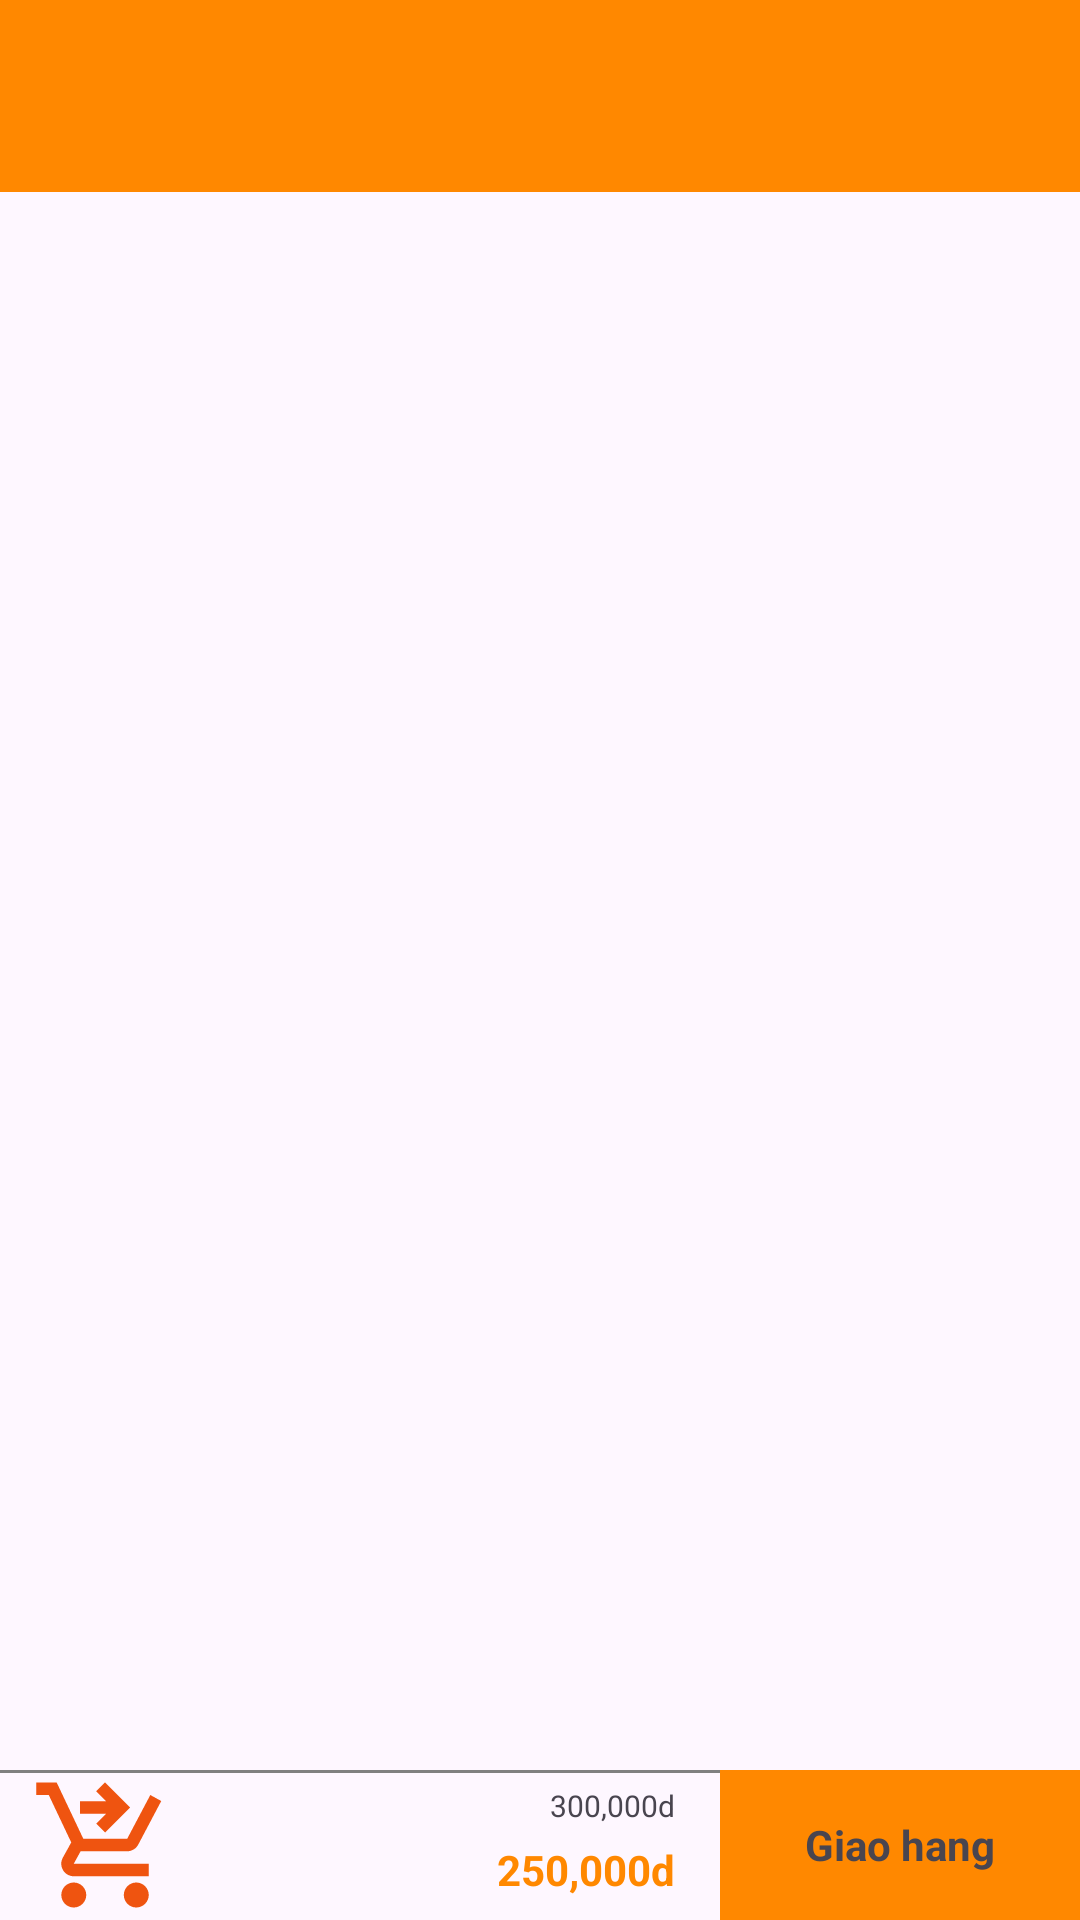

The Android layout XML behind this screen, and the referenced resources:
<!-- AndroidManifest.xml: activity theme Theme.Material3.Light.NoActionBar -->
<!-- res/layout/activity_cart.xml -->
<?xml version="1.0" encoding="utf-8"?>
<androidx.constraintlayout.widget.ConstraintLayout xmlns:android="http://schemas.android.com/apk/res/android"
    android:layout_width="match_parent"
    android:layout_height="match_parent"
    xmlns:app="http://schemas.android.com/apk/res-auto">

    <com.google.android.material.appbar.AppBarLayout
        android:id="@+id/cart_AppBar"
        android:layout_width="match_parent"
        android:layout_height="wrap_content"
        app:layout_constraintTop_toTopOf="parent">

        <com.google.android.material.appbar.MaterialToolbar
            android:id="@+id/toolbar"
            android:background="@color/holo_orange_dark"
            app:titleTextColor="@color/white"
            app:titleCentered="true"
            android:layout_width="match_parent"
            android:layout_height="?attr/actionBarSize" />
    </com.google.android.material.appbar.AppBarLayout>
    <TextView
        android:id="@+id/txt_cart_empty"
        android:layout_width="wrap_content"
        android:layout_height="wrap_content"
        android:text="Giỏ hàng của bạn đang rỗng!"
        android:textColor="@color/black"
        android:visibility="invisible"
        android:textSize="@dimen/sp_16"
        android:textAlignment="center"
        app:layout_constraintTop_toTopOf="parent"
        app:layout_constraintStart_toStartOf="parent"
        app:layout_constraintEnd_toEndOf="parent"
        app:layout_constraintBottom_toBottomOf="parent"
        android:textStyle="bold" />
    <androidx.core.widget.NestedScrollView
        android:layout_width="match_parent"
        android:layout_height="wrap_content"
        app:layout_constraintTop_toBottomOf="@id/cart_AppBar">

        <androidx.recyclerview.widget.RecyclerView
            android:id="@+id/cart_rcv"
            android:layout_width="match_parent"
            android:layout_height="wrap_content" />
    </androidx.core.widget.NestedScrollView>


    <ImageView
        android:id="@+id/cartImg"
        android:layout_width="50dp"
        android:layout_height="50dp"
        app:layout_constraintStart_toStartOf="parent"
        app:layout_constraintBottom_toBottomOf="parent"
        android:src="@drawable/delivery_icon"
        android:layout_marginLeft="@dimen/dp_10" />

    <View
        android:id="@+id/cart_view"
        android:layout_width="match_parent"
        android:layout_height="1dp"
        app:layout_constraintTop_toTopOf="@id/cart_btnDelivery"
        android:background="@color/gray" />

    <TextView
        android:id="@+id/cart_btnDelivery"
        android:layout_width="120dp"
        android:layout_height="50dp"
        app:layout_constraintEnd_toEndOf="parent"
        app:layout_constraintBottom_toBottomOf="parent"
        android:text="Giao hang"
        android:textStyle="bold"
        android:textSize="@dimen/sp_14"
        android:gravity="center"
        android:background="@color/holo_orange_dark" />
    <LinearLayout
        android:id="@+id/cartLinear"
        android:layout_width="wrap_content"
        android:layout_height="50dp"
        android:orientation="vertical"
        app:layout_constraintBottom_toBottomOf="parent"
        android:layout_marginRight="@dimen/dp_10"
        android:padding="@dimen/dp_5"
        app:layout_constraintRight_toLeftOf="@id/cart_btnDelivery">


        <TextView
            android:id="@+id/cart_TotalOPrice"
            android:layout_width="match_parent"
            android:layout_height="wrap_content"
            android:text="300,000d"
            android:gravity="right"
            android:textSize="@dimen/dp_10"/>
        <TextView
            android:id="@+id/cart_totalSPrice"
            android:layout_width="match_parent"
            android:layout_height="wrap_content"
            android:layout_marginTop="@dimen/dp_5"
            android:textStyle="bold"
            android:textColor="@color/holo_orange_dark"
            android:text="250,000d">

        </TextView>

    </LinearLayout>

</androidx.constraintlayout.widget.ConstraintLayout>
<!-- resources referenced by this layout -->
<resources>
  <color name="black">#FF000000</color>
  <color name="gray">#FF808080</color>
  <color name="holo_orange_dark">#FFFF8800</color>
  <color name="white">#FFFFFFFF</color>
  <dimen name="dp_10">10dp</dimen>
  <dimen name="dp_5">5dp</dimen>
  <dimen name="sp_14">14sp</dimen>
  <dimen name="sp_16">16sp</dimen>
  <!-- drawable delivery_icon (drawable) -->
  <vector android:height="24dp" android:tint="#EF5410"
      android:viewportHeight="24" android:viewportWidth="24"
      android:width="24dp" xmlns:android="http://schemas.android.com/apk/res/android">
      <path android:fillColor="@android:color/white" android:pathData="M7,18c-1.1,0 -1.99,0.9 -1.99,2S5.9,22 7,22s2,-0.9 2,-2S8.1,18 7,18zM17,18c-1.1,0 -1.99,0.9 -1.99,2s0.89,2 1.99,2s2,-0.9 2,-2S18.1,18 17,18zM8.1,13h7.45c0.75,0 1.41,-0.41 1.75,-1.03L21,4.96L19.25,4l-3.7,7H8.53L4.27,2H1v2h2l3.6,7.59l-1.35,2.44C4.52,15.37 5.48,17 7,17h12v-2H7L8.1,13zM12,2l4,4l-4,4l-1.41,-1.41L12.17,7L8,7l0,-2l4.17,0l-1.59,-1.59L12,2z"/>
  </vector>
</resources>
